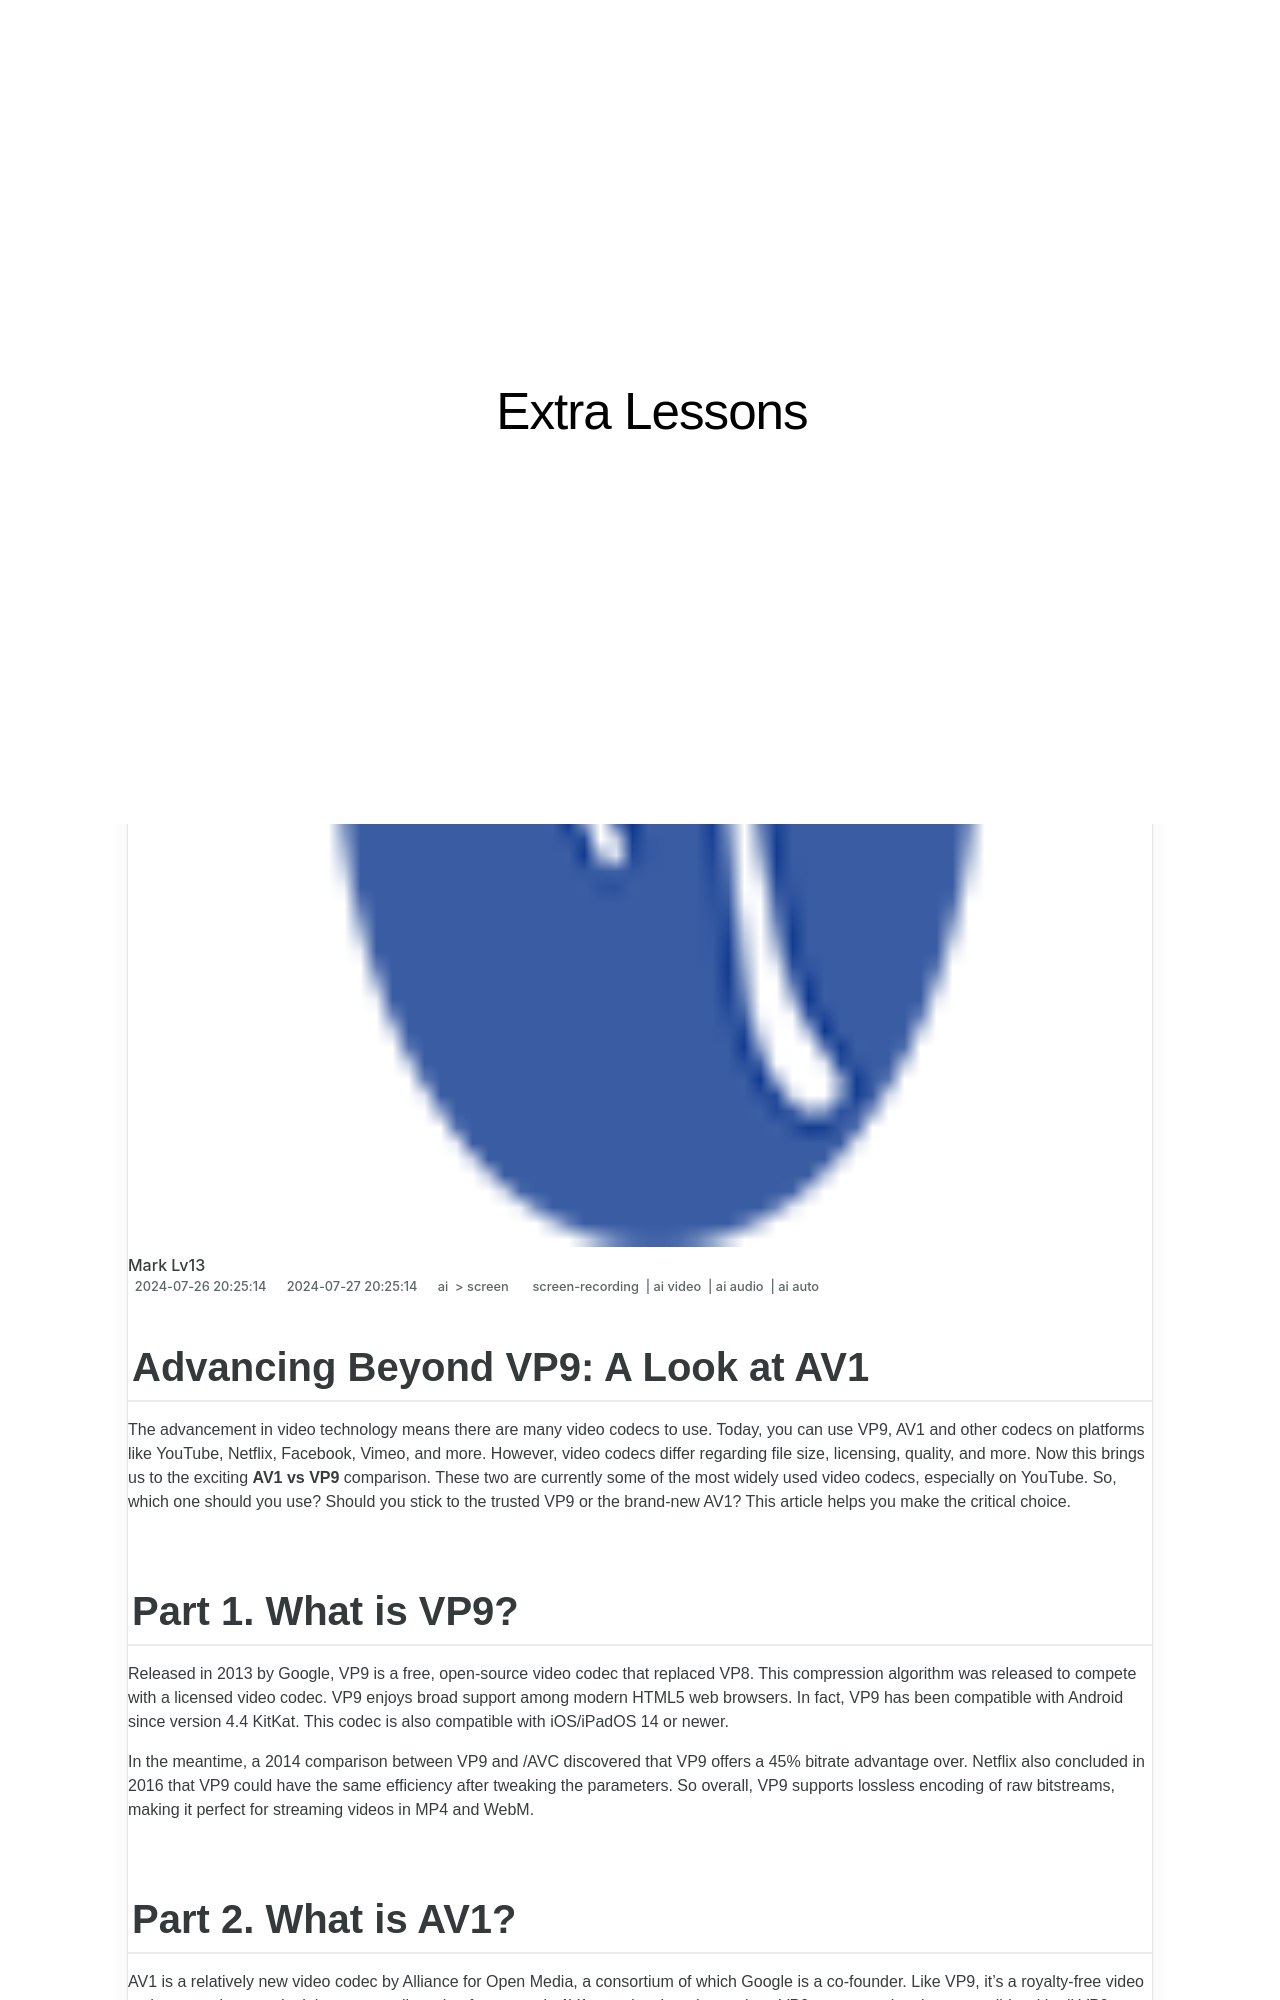

repository: techidaily/site-extra-lessons · page: updated-advancing-beyond-vp9-a-look-at-av1/index.html · generator: jekyll

---
title: "\"[Updated] Advancing Beyond VP9  A Look at AV1\""
date: 2024-07-26T20:25:14.095Z
updated: 2024-07-27T20:25:14.095Z
tags: 
  - screen-recording
  - ai video
  - ai audio
  - ai auto
categories: 
  - ai
  - screen
description: "\"This Article Describes [Updated] Advancing Beyond VP9: A Look at AV1\""
excerpt: "\"This Article Describes [Updated] Advancing Beyond VP9: A Look at AV1\""
keywords: "\"AV1 Codec Analysis,Next-Gen Video Compression,AV1 vs VP9 Technology,Future of Video Standards,AV1 Evolution Insight,Beyond VP9 Video Tech,Introduction to AV1 Format\""
thumbnail: https://thmb.techidaily.com/35711b04893827e589108adbb18a73b7e3ecd093c90f2ad47957b85620005c06.png
---

## Advancing Beyond VP9: A Look at AV1

The advancement in video technology means there are many video codecs to use. Today, you can use  VP9, AV1 and other codecs on platforms like YouTube, Netflix, Facebook, Vimeo, and more. However, video codecs differ regarding file size, licensing, quality, and more. Now this brings us to the exciting **AV1 vs VP9** comparison. These two are currently some of the most widely used video codecs, especially on YouTube. So, which one should you use? Should you stick to the trusted VP9 or the brand-new AV1? This article helps you make the critical choice.
